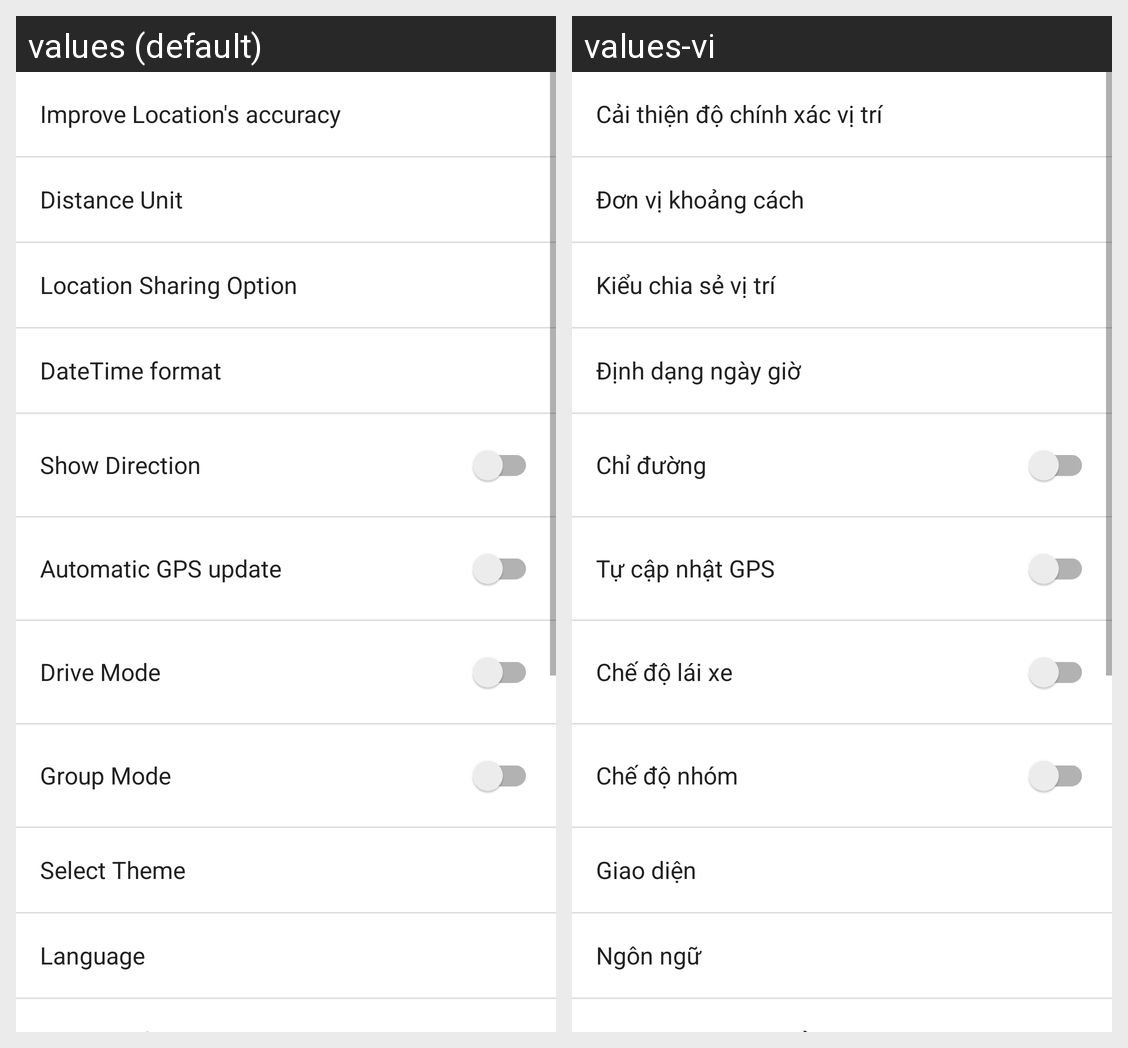

For this localized Android screen grid, give each drawn string resource with its value in every locale shown.
Android screen res/layout/fragment_settings.xml rendered under 2 locales, left to right: values (default), values-vi. Device: Nexus 5 (rendered at 1080×1920; each locale shown at half size, 540×960, under a caption strip naming it); theme AppTheme.
Strings drawn on this screen, with the default value and each locale's value (text and hints the layout hard-codes, and strings that could not be matched under every locale, appear in the picture but are not listed):

location_accuracy
  values: Improve Location's accuracy
  values-vi: Cải thiện độ chính xác vị trí

distance_unit
  values: Distance Unit
  values-vi: Đơn vị khoảng cách

sharing_type
  values: Location Sharing Option
  values-vi: Kiểu chia sẻ vị trí

datetime_format
  values: DateTime format
  values-vi: Định dạng ngày giờ

show_direction
  values: Show Direction
  values-vi: Chỉ đường

automatic_gps_update
  values: Automatic GPS update
  values-vi: Tự cập nhật GPS

drive_mode
  values: Drive Mode
  values-vi: Chế độ lái xe

group_mode
  values: Group Mode
  values-vi: Chế độ nhóm

select_theme
  values: Select Theme
  values-vi: Giao diện

language
  values: Language
  values-vi: Ngôn ngữ
